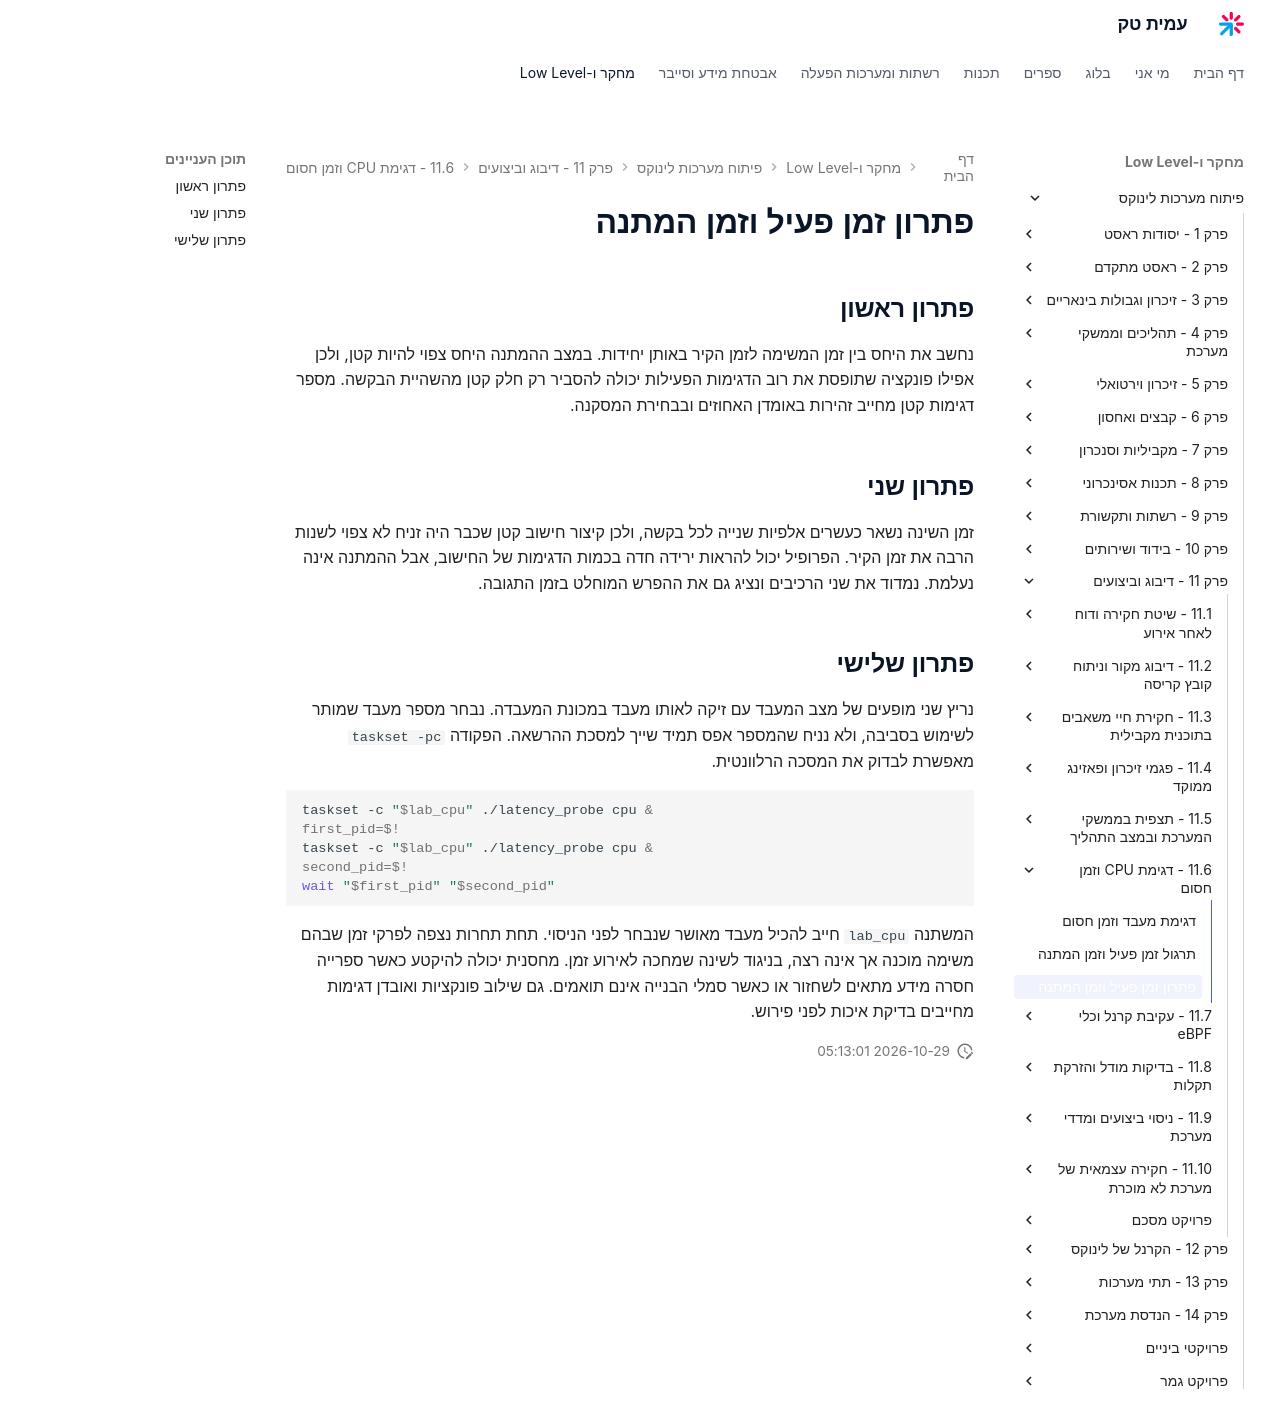

repository: AmitPinchasi/amittech · page: פיתוח-מערכות-לינוקס/11 - דיבוג וביצועים/11.6 - דגימת CPU וזמן חסום/11.6 - דגימת CPU וזמן חסום - פתרון/index.html · generator: mkdocs

# פתרון זמן פעיל וזמן המתנה

## פתרון ראשון

נחשב את היחס בין זמן המשימה לזמן הקיר באותן יחידות. במצב ההמתנה היחס צפוי להיות קטן, ולכן אפילו פונקציה שתופסת את רוב הדגימות הפעילות יכולה להסביר רק חלק קטן מהשהיית הבקשה. מספר דגימות קטן מחייב זהירות באומדן האחוזים ובבחירת המסקנה.

## פתרון שני

זמן השינה נשאר כעשרים אלפיות שנייה לכל בקשה, ולכן קיצור חישוב קטן שכבר היה זניח לא צפוי לשנות הרבה את זמן הקיר. הפרופיל יכול להראות ירידה חדה בכמות הדגימות של החישוב, אבל ההמתנה אינה נעלמת. נמדוד את שני הרכיבים ונציג גם את ההפרש המוחלט בזמן התגובה.

## פתרון שלישי

נריץ שני מופעים של מצב המעבד עם זיקה לאותו מעבד במכונת המעבדה. נבחר מספר מעבד שמותר לשימוש בסביבה, ולא נניח שהמספר אפס תמיד שייך למסכת ההרשאה. הפקודה `taskset -pc` מאפשרת לבדוק את המסכה הרלוונטית.

```bash
taskset -c "$lab_cpu" ./latency_probe cpu &
first_pid=$!
taskset -c "$lab_cpu" ./latency_probe cpu &
second_pid=$!
wait "$first_pid" "$second_pid"
```

המשתנה `lab_cpu` חייב להכיל מעבד מאושר שנבחר לפני הניסוי. תחת תחרות נצפה לפרקי זמן שבהם משימה מוכנה אך אינה רצה, בניגוד לשינה שמחכה לאירוע זמן. מחסנית יכולה להיקטע כאשר ספרייה חסרה מידע מתאים לשחזור או כאשר סמלי הבנייה אינם תואמים. גם שילוב פונקציות ואובדן דגימות מחייבים בדיקת איכות לפני פירוש.
